Labelled photos from "plant_diseases", an image-classification folder in Aomitoo/Plant-Project. The possible labels are: alternaria leaf blight, anthocyanosis, anthracnose, aphid, aphid effects, ascochyta blight, bacterial spot, black chaff, black rot, black spots, botrytis cinerea, burn, downy mildew, dry rot, edema, grey mold, healthy, late blight, leaf deformation, leaf miners, loss of foliage turgor, marginal leaf necrosis, mealybug, mechanical damage, mosaic virus, nutrient deficiency, powdery mildew, rust, scale, shot hole, sooty mold, spider mite, thrips, whitefly, wilting.

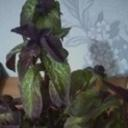
Label: anthocyanosis

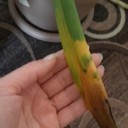
Label: bacterial spot

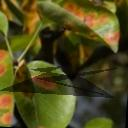
Label: rust

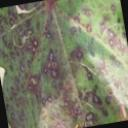
Label: alternaria leaf blight

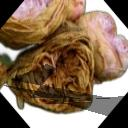
Label: grey mold

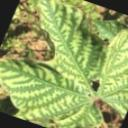
Label: nutrient deficiency
